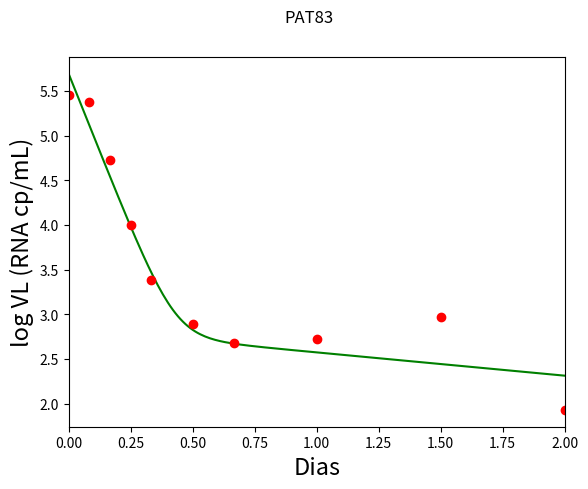

Here is the Python script that generated this plot:
import matplotlib.pyplot as plt
import numpy as np

# define uma funcao feval que recebe o nome da equacao a ser avaliada como 
# string e retorna a funcao a ser avaliada
def feval(funcName, *args):
    return eval(funcName)(*args)


# define a resolucao numerica por runge-kutta de quarta ordem
def RK4thOrder(func, yinit, x_range, h):
    m = len(yinit)
    n = int((x_range[-1] - x_range[0])/h)
    
    x = x_range[0]
    y = yinit
    
    # Containers for solutions
    xsol = np.empty(0)
    xsol = np.append(xsol, x)

    ysol = np.empty(0)
    ysol = np.append(ysol, y)

    for i in range(n):
        k1 = feval(func, x, y)

        yp2 = y + k1*(h/2)

        k2 = feval(func, x+h/2, yp2)

        yp3 = y + k2*(h/2)

        k3 = feval(func, x+h/2, yp3)

        yp4 = y + k3*h

        k4 = feval(func, x+h, yp4)

        for j in range(m):
            y[j] = y[j] + (h/6)*(k1[j] + 2*k2[j] + 2*k3[j] + k4[j])

        x = x + h
        xsol = np.append(xsol, x)

        for r in range(len(y)):
            ysol = np.append(ysol, y[r])  

    return [xsol, ysol]

# define a funcao que contem as equacoes do sistema a ser avaliado
def dinamicaIntracelular(x, y):
    ## parametros do sistema de 3 equacoes descrito abaixo

    s       = 1.3*10**5
    beta    = 5*10**-8
    d       = 0.01
    
    '''
    #Pat1
    delta   = 0.0011
    epsilon = 0.99
    p       = 0.06
    c       = 1.5
    '''
    '''
    #Pat2
    delta   = 0.005
    epsilon = 0.9969
    p       = 0.1
    c       = 0.7
    '''
    '''
    #Pat3
    delta   = 0.0002
    epsilon = 0.9883
    p       = 0.01
    c       = 0.305
    '''
    '''
    #Pat4
    delta   = 0.05
    epsilon = 0.987
    p       = 0.18
    c       = 2.0
    '''
    '''
    #Pat8
    delta   = 1.0
    epsilon = 0.996
    p       = 5
    c       = 22.3
    '''
    '''
    #Pat42
    delta   = 0.5
    epsilon = 0.996
    p       = 5
    c       = 22.3    
    '''
    '''
    #Pat68
    delta   = 0.8
    epsilon = 0.990
    p       = 18
    c       = 16.2    
    '''
    '''
    #Pat69
    delta   = 0.55
    epsilon = 0.996
    p       = 5
    c       = 20.3    
    '''
    
    #Pat83
    delta   = 0.6
    epsilon = 0.998
    p       = 6
    c       = 16.0    
    
    
    ## inicializa com zeros
    dy = np.zeros(3)
    
    ## equacoes: y[0] = T, y[1] = I, y[2] = V
    dy[0] = s - beta*y[2]*y[0] - d*y[0]
    dy[1] = beta*y[2]*y[0] - delta*y[1]
    dy[2] = (1 - epsilon)*p*y[1] - c*y[2]

    return dy

# passo
h = 0.01

# Dias simulados
x = np.array([0.0, 2.0])

xZika = np.array([7.0, 30.0])

# condicoes iniciais
T0  = 2.9168*10**6
I0 = 8.7186*10**5


#------------------Zika-----------------

#PAT1:
#V0   = 1.8*10**3

#PAT2:
#V0   = 3.6*10**3

#PAT3:
#V0   = 3.65*10**3

#PAT4:
#V0   = 2*10**4

#--------------------HCV----------------

#PAT8:
#V0  = 6.9139*10**5

#PAT42:
#V0  = 6.9139*10**5
 
#PAT68:
#V0  = 1.9139*10**7

#PAT69:
#V0  = 1.9139*10**6

#PAT83:
V0  = 4.9139*10**5


yinit = np.array([T0,I0,V0], dtype='f')

# Chama o método de runge-kutta definido com a função e as condições iniciais

#Para pacientes com Zika
#[ts, ys] = RK4thOrder('dinamicaIntracelular', yinit, xZika, h)

#Para pacientes com HCV
[ts, ys] = RK4thOrder('dinamicaIntracelular', yinit, x, h)

# Separa cada variável em um vetor

node = len(yinit)
ys1 = ys[0::node]
ys2 = ys[1::node]
ys3 = ys[2::node]

ys3 = np.log10(ys3)

plt.figure()

plt.plot(ts, ys3, 'g')

#Para pacientes com Zika
#plt.xlim(xZika[0], xZika[1])

#Para pacientes com HCV
plt.xlim(x[0], x[1])

plt.xlabel("Dias", fontsize=17)
plt.ylabel("log VL (RNA cp/mL)", fontsize=17)

# Tempo Experimentos
t = [0, 0.083, 0.167, 0.25, 0.333, 0.5, 0.667, 1, 1.5, 2 ]
#t_exp = [0 0.083 0.167 0.25 0.333 0.5 0.667 1 1.5 2 3 6]

# --- for patient 8
PAT8 = [5.64, 5.31, 4.23, 3.36, 3.14, 2.86, 2.75, 2.50, 2.32, 1.56]
#PAT8_exp = [5.64 5.31 4.23 3.36 3.14 2.86 2.75 2.50 2.32 1.56 1.53 1.40]

# --- for patient 42
PAT42 = [5.65, 5.00, 3.98, 3.84, 2.94, 2.82, 2.87, 2.53, 2.31, 2.61]
#PAT42_exp = [5.65 5.00 3.98 3.84 2.94 2.82 2.87 2.53 2.31 2.61 2.29 2.18];

# --- for patient 68
PAT68 =  [7.15, 7.02, 6.19, 5.50, 4.96, 4.29, 4.11, 3.75, 3.68, 3.35]
#PAT68_exp =  [7.15 7.02 6.19 5.50 4.96 4.29 4.11 3.75 3.68 3.35 3.07 2.26];

# --- for patient 69
PAT69 = [6.14, 5.87, 4.73, 4.17, 3.55, 3.14, 2.87, 2.60, 2.55, 2.58]
#PAT69_exp = [6.14 5.87 4.73 4.17 3.55 3.14 2.87 2.60 2.55 2.58 2.49 3.57];

# --- for patient 83
PAT83 = [5.45, 5.38, 4.73, 4.00, 3.39, 2.89, 2.68, 2.72, 2.97, 1.93]
#PAT83_exp = [5.45 5.38 4.73 4.00 3.39 2.89 2.68 2.72 2.97 1.93 2.01 1.54];

# Zika Virus Pat

# Tempo Zika Virus

tZika = [7, 10, 20, 30]
tZikaEst = [7, 10, 20, 30, 60, 90, 120]

#Pat1
PAT1 = [3.241529, 2.555326, 2.547130, 2.541043]

#Pat2
PAT2 = [3.522593, 2.920457, 2.547203, 2.615682]

#Pat3
PAT3 = [3.555587, 3.316164, 2.595167, 2.543369]

#Pat4
PAT4 = [4.175440, 2.992317, 2.744784, 2.543393]

plt.suptitle('PAT83')

#Para pacientes com Zika
#plt.plot(tZika, PAT1, 'ro')

#Para pacientes com HCV
plt.plot(t, PAT83, 'ro')

#Salvar imagem como arquivo
#plt.savefig('pat1.png',format= 'png')
plt.show()




